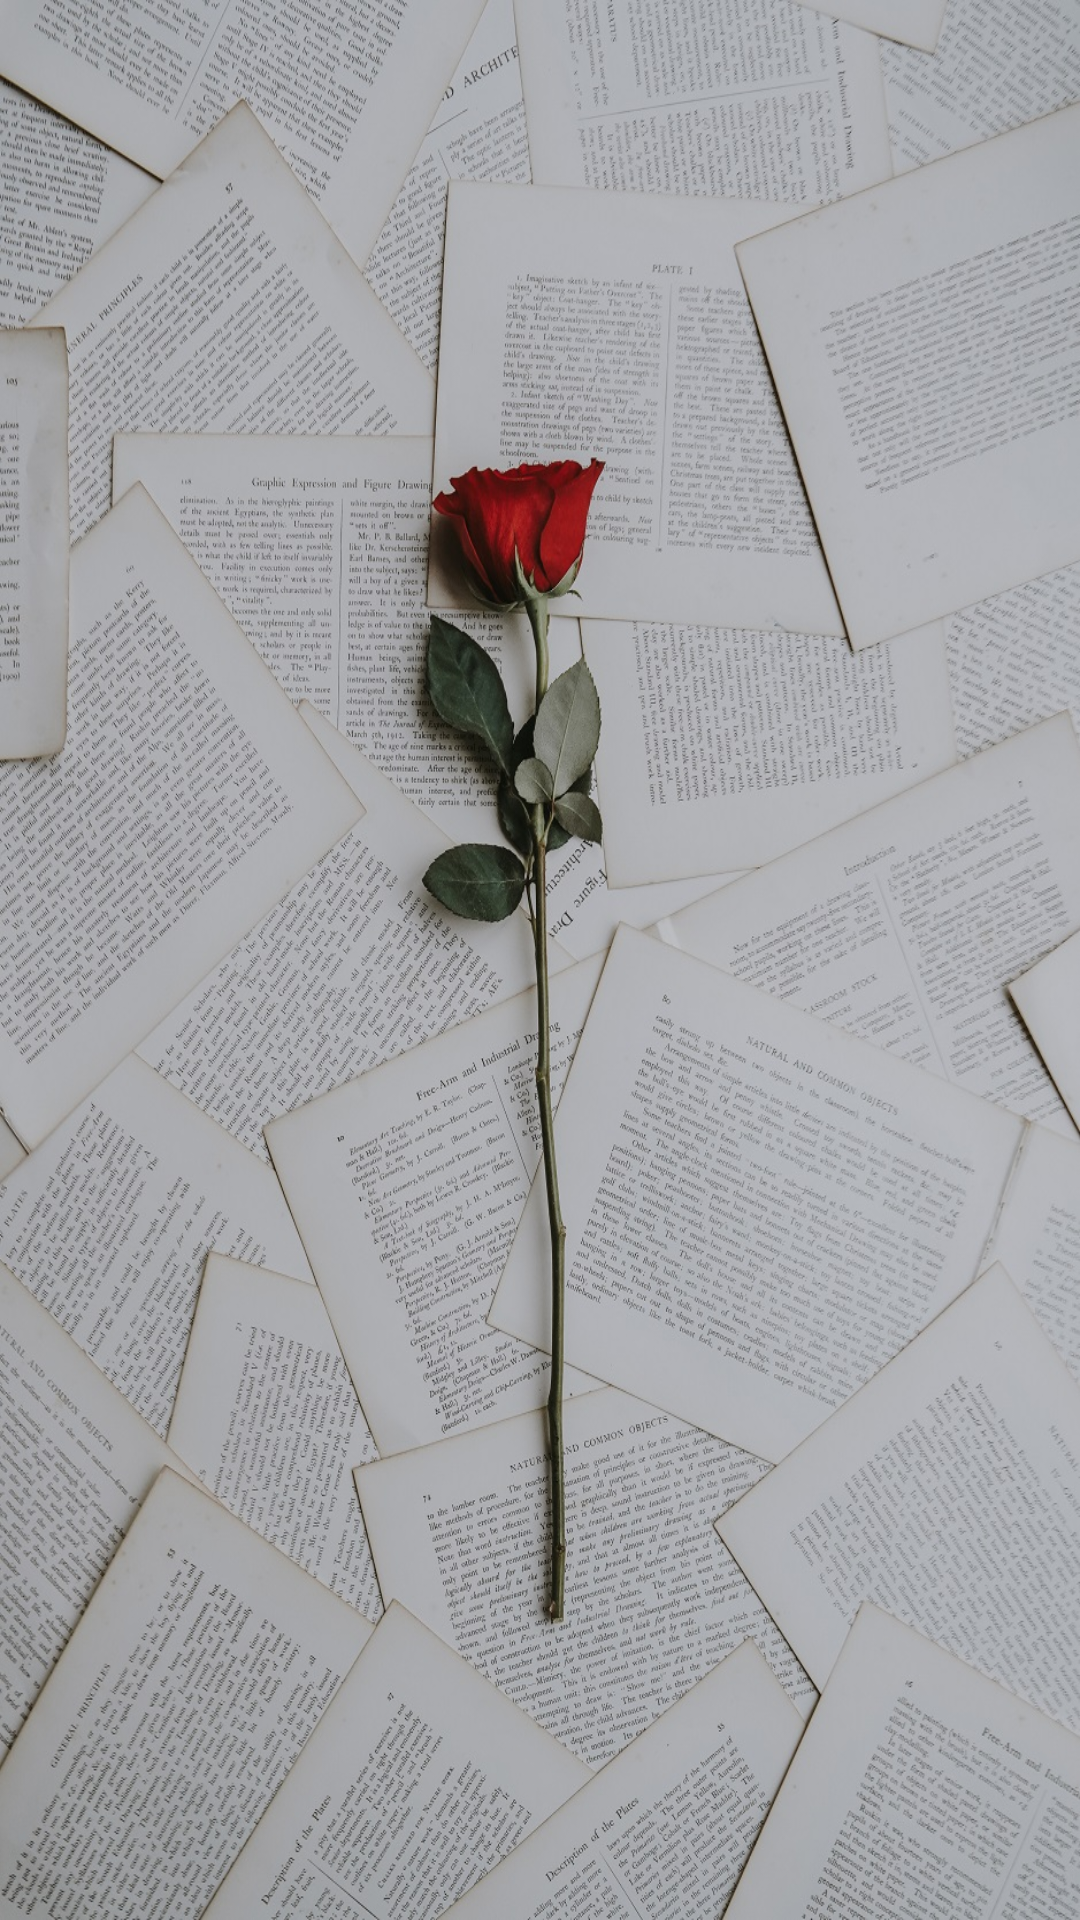

The Android layout XML behind this screen, and the referenced resources:
<!-- AndroidManifest.xml: application theme AppTheme -->
<!-- res/layout/activity_lista_elem.xml -->
<?xml version="1.0" encoding="utf-8"?>
<RelativeLayout xmlns:android="http://schemas.android.com/apk/res/android"
    xmlns:app="http://schemas.android.com/apk/res-auto"
    xmlns:tools="http://schemas.android.com/tools"
    android:layout_width="match_parent"
    android:layout_height="match_parent"
    tools:context=".ListaElem"
    android:background="@drawable/background3"
    >
        <LinearLayout
            android:layout_width="match_parent"
            android:layout_height="wrap_content"
            >
                <ListView
                    android:id="@+id/listview"
                    android:layout_width="match_parent"
                    android:layout_height="wrap_content"
                    />

        </LinearLayout>
</RelativeLayout>
<!-- resources referenced by this layout -->
<resources>
  <!-- drawable background3: jpg bitmap (drawable, 513515 bytes) -->
  <style name="AppTheme" parent="Theme.AppCompat.Light.DarkActionBar">
          
          <item name="colorPrimary">@color/colorPrimary</item>
          <item name="colorPrimaryDark">@color/colorPrimaryDark</item>
          <item name="colorAccent">@color/colorAccent</item>
          <item name="android:listViewStyle">@style/ListViewStyle</item>
      </style>
  <color name="colorPrimary">#2F5233</color>
  <color name="colorPrimaryDark">#000000</color>
  <color name="colorAccent">#000000</color>
  <style name="ListViewStyle" parent="android:style/Widget.ListView">
          <item name="android:divider">@android:color/black</item>
          <item name="android:dividerHeight">1dp</item>
      </style>
</resources>
